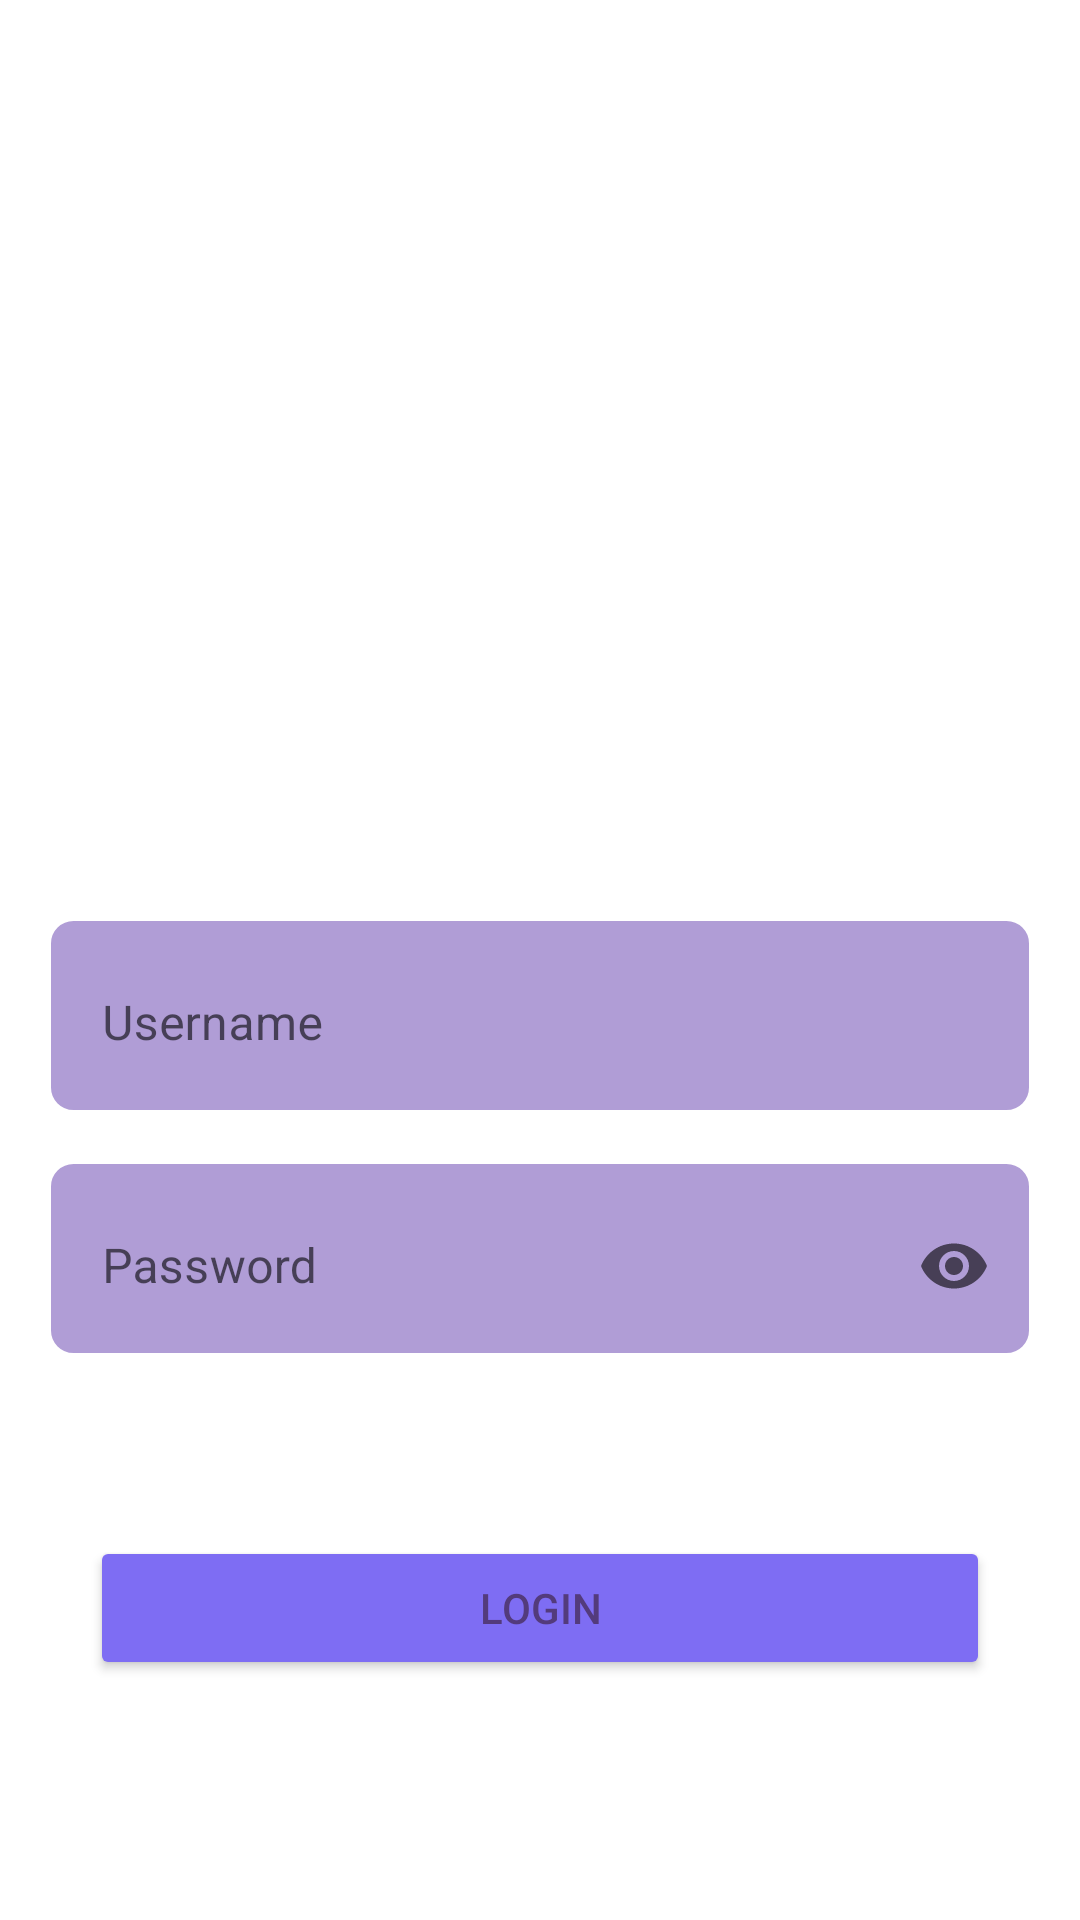

Android layout source for this screen:
<!-- AndroidManifest.xml: application theme Theme.Quizzers -->
<!-- res/layout/login_view.xml -->
<?xml version="1.0" encoding="utf-8"?>
<androidx.constraintlayout.widget.ConstraintLayout xmlns:android="http://schemas.android.com/apk/res/android"
    xmlns:app="http://schemas.android.com/apk/res-auto"
    android:layout_width="match_parent"
    android:layout_height="match_parent">

    <com.google.android.material.textfield.TextInputLayout
        android:id="@+id/usernameEt"
        style="@style/Style.EditText"
        android:layout_width="match_parent"
        android:layout_height="wrap_content"
        android:layout_marginHorizontal="16dp"
        android:layout_marginBottom="16dp"
        android:hint="Username"
        android:padding="2dp"
        app:layout_constraintBottom_toTopOf="@+id/passwordEt"
        app:layout_constraintEnd_toEndOf="parent"
        app:layout_constraintStart_toStartOf="parent">

        <com.google.android.material.textfield.TextInputEditText
            android:layout_width="match_parent"
            android:layout_height="wrap_content"
            android:background="@color/transparent"
            android:imeOptions="actionNext"
            android:nextFocusForward="@id/passwordEt"
            android:singleLine="true" />
    </com.google.android.material.textfield.TextInputLayout>

    <com.google.android.material.textfield.TextInputLayout
        android:id="@+id/passwordEt"
        style="@style/Style.EditText"
        android:layout_width="match_parent"
        android:layout_height="wrap_content"
        android:layout_marginHorizontal="16dp"
        android:layout_marginBottom="60dp"
        android:hint="Password"
        android:padding="2dp"
        app:layout_constraintBottom_toTopOf="@+id/loginBtn"
        app:layout_constraintEnd_toEndOf="parent"
        app:layout_constraintStart_toStartOf="parent"
        app:endIconMode="password_toggle">

        <com.google.android.material.textfield.TextInputEditText
            android:layout_width="match_parent"
            android:layout_height="wrap_content"
            android:background="@color/transparent"
            android:imeOptions="actionDone"
            android:inputType="textPassword"
            android:singleLine="true" />
    </com.google.android.material.textfield.TextInputLayout>

    <TextView
        android:id="@+id/resetPasswordTv"
        android:layout_width="wrap_content"
        android:layout_height="wrap_content"
        android:layout_marginTop="12dp"
        android:text="Reset Password"
        android:textColor="@color/white1"
        android:visibility="gone"
        app:layout_constraintEnd_toEndOf="@id/passwordEt"
        app:layout_constraintTop_toBottomOf="@+id/passwordEt"

        />

    <ProgressBar
        android:id="@+id/progressBar"
        android:layout_width="wrap_content"
        android:layout_height="0dp"
        android:elevation="5dp"
        android:padding="8dp"
        android:progressTint="@color/white1"
        android:visibility="gone"
        app:layout_constraintBottom_toBottomOf="@+id/loginBtn"
        app:layout_constraintEnd_toEndOf="@+id/loginBtn"
        app:layout_constraintStart_toStartOf="@id/loginBtn"
        app:layout_constraintTop_toTopOf="@+id/loginBtn" />

    <Button
        android:id="@+id/loginBtn"
        android:layout_width="300dp"
        android:layout_height="wrap_content"
        android:backgroundTint="@color/colorScheme5"
        android:text="@string/login"
        app:layout_constraintBottom_toTopOf="@id/switchLoginView"
        app:layout_constraintEnd_toEndOf="parent"
        app:layout_constraintStart_toStartOf="parent"
        app:layout_constraintVertical_chainStyle="packed" />

    <com.google.android.material.button.MaterialButton
        android:id="@+id/switchLoginView"
        android:layout_width="wrap_content"
        android:layout_height="wrap_content"
        android:layout_marginTop="5dp"
        android:layout_marginBottom="32dp"
        android:background="@android:color/transparent"
        android:text="@string/switch_to_new_user"
        android:longClickable="false"
        android:textAllCaps="false"
        android:textSize="12sp"
        app:layout_constraintBottom_toBottomOf="parent"
        app:layout_constraintEnd_toEndOf="parent"
        app:layout_constraintStart_toStartOf="parent" />

</androidx.constraintlayout.widget.ConstraintLayout>
<!-- resources referenced by this layout -->
<resources>
  <color name="colorScheme5">#7e6df3</color>
  <color name="transparent">#00000000</color>
  <color name="white1">#fafafa</color>
  <string name="login">Login</string>
  <string name="switch_to_new_user">New User? Create Account.</string>
  <style name="Style.EditText" parent="Widget.MaterialComponents.TextInputLayout.OutlinedBox">
          <item name="android:background">@drawable/option_bg</item>
          <item name="background">@color/transparent</item>
          <item name="android:textColor">@color/secondaryTextColor</item>
      </style>
  <style name="Theme.Quizzers" parent="Theme.MaterialComponents.Light.NoActionBar">
          <item name="android:statusBarColor">@color/colorScheme2</item>
          <item name="android:background">@color/transparent</item>
          <item name="background">@drawable/app_bg</item>
          <item name="android:textColor">@color/colorScheme3</item>
      </style>
  <!-- drawable option_bg (drawable) -->
  <?xml version="1.0" encoding="utf-8"?>
  <shape xmlns:android="http://schemas.android.com/apk/res/android">
      <corners android:radius="8dp" />
      <solid android:color="@color/colorScheme6" />
      <stroke
          android:width="1dp"
          android:color="@android:color/white" />
  
  </shape>
  <color name="secondaryTextColor">#3E3E3E</color>
  <color name="colorScheme2">#3e394c</color>
  <!-- drawable app_bg (drawable) -->
  <?xml version="1.0" encoding="utf-8"?>
  <shape xmlns:android="http://schemas.android.com/apk/res/android">
      
      
      <gradient
          android:angle="90"
          android:centerColor="@color/colorScheme2"
          android:centerX=".4"
          android:centerY=".4"
          android:endColor="@color/black1"
          android:startColor="@color/colorScheme2"
          android:type="linear" />
  </shape>
  <color name="colorScheme3">#533b7c</color>
  <color name="colorScheme6">#B09DD6</color>
  <color name="black1">#39404A</color>
</resources>
